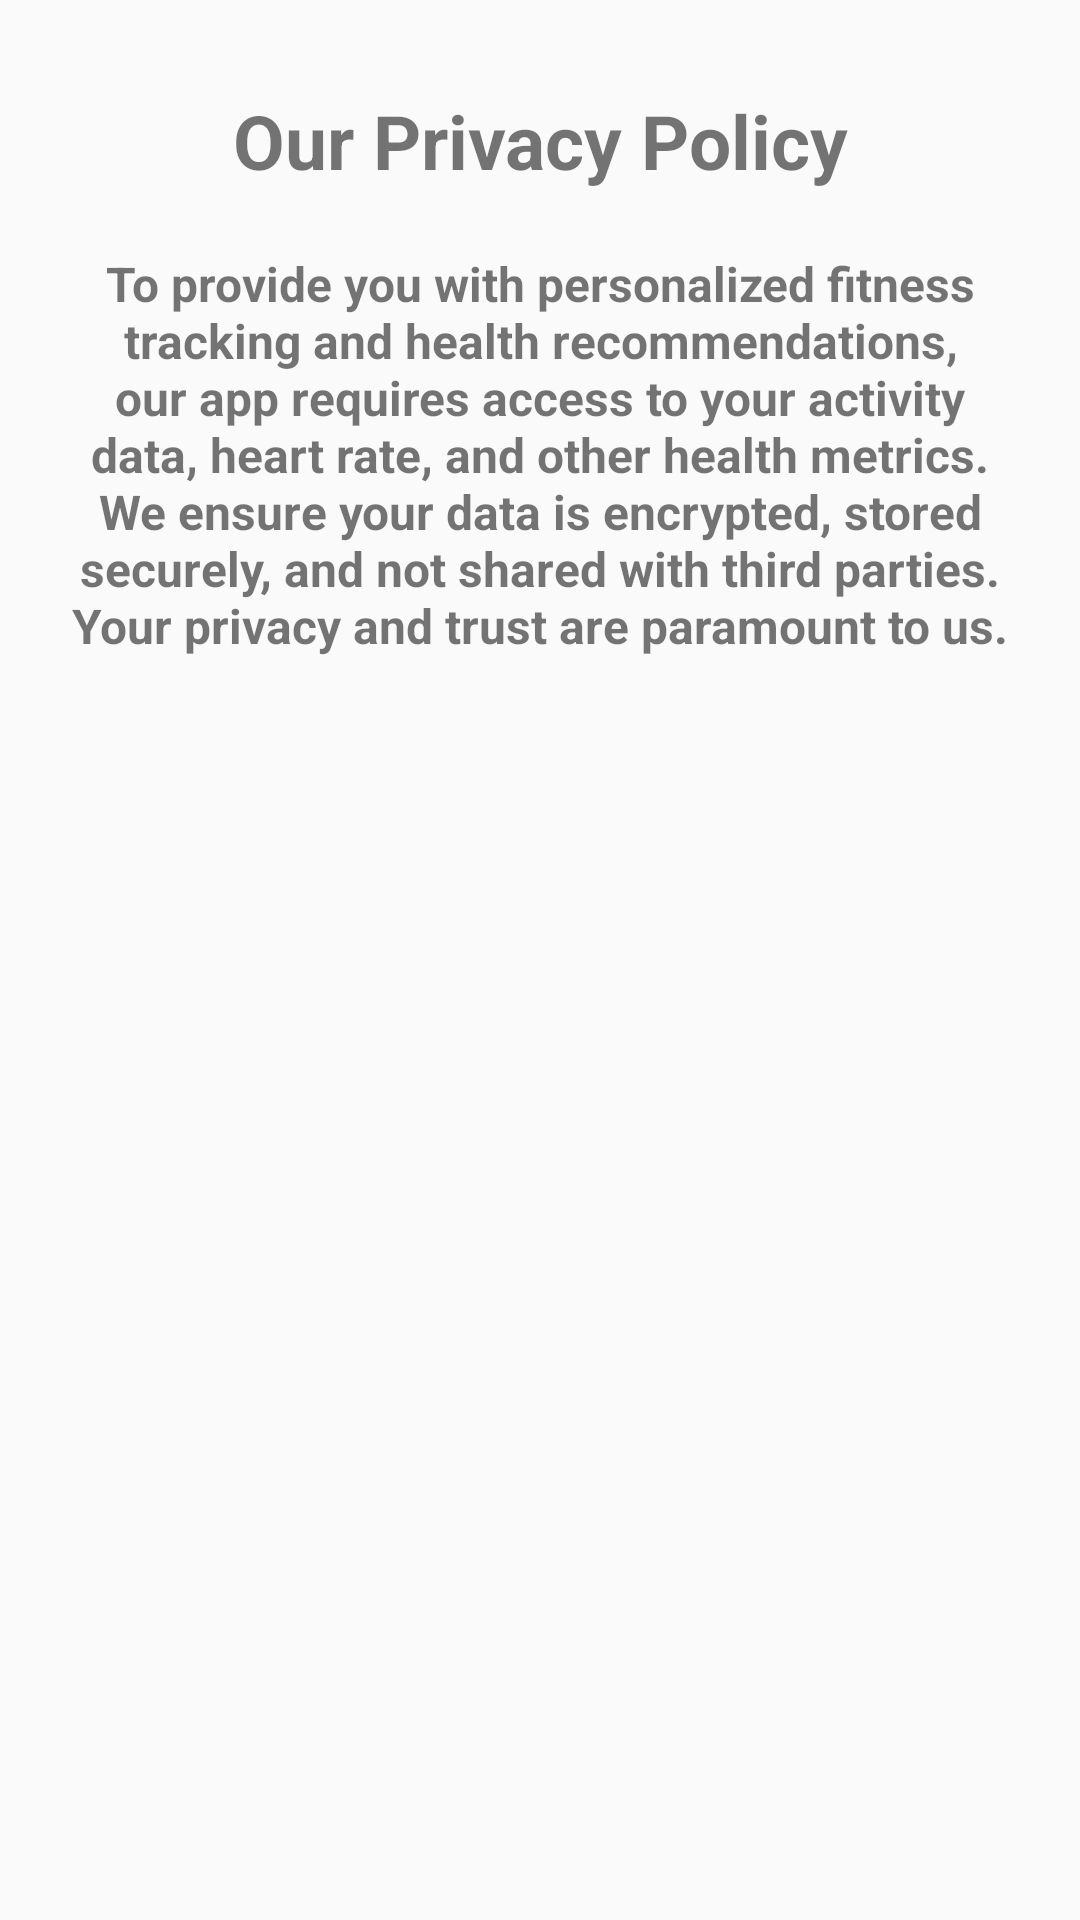

Here is an Android app screen rendered from its layout file. Give the layout XML and the strings, colors and styles it references.
<!-- AndroidManifest.xml: application theme Theme.Material3.Light -->
<!-- res/layout/activity_permission_rationale.xml -->
<?xml version="1.0" encoding="utf-8"?>
<androidx.constraintlayout.widget.ConstraintLayout xmlns:android="http://schemas.android.com/apk/res/android"
    xmlns:tools="http://schemas.android.com/tools"
    android:layout_width="match_parent"
    android:layout_height="match_parent">

    <LinearLayout
        android:layout_width="match_parent"
        android:layout_height="match_parent"
        android:orientation="vertical">

        <TextView
            android:id="@+id/textView2"
            android:layout_width="match_parent"
            android:layout_height="wrap_content"
            android:text="Our Privacy Policy"
            android:layout_marginTop="30dp"
            android:textAlignment="center"
            android:textSize="25sp"
            android:textStyle="bold"
            />

        />

        <TextView
            android:id="@+id/permission_rationale_title"
            android:layout_width="match_parent"
            android:layout_height="wrap_content"
            android:layout_marginStart="16dp"
            android:layout_marginTop="20dp"
            android:layout_marginEnd="16dp"
            android:layout_marginBottom="16dp"
            android:text="@string/permission_rationale_message"
            android:textAlignment="center"
            android:textSize="16sp"
            android:textStyle="bold" />

    </LinearLayout>

</androidx.constraintlayout.widget.ConstraintLayout>
<!-- resources referenced by this layout -->
<resources>
  <string name="permission_rationale_message">To provide you with personalized fitness tracking and health recommendations,
          our app requires access to your activity data, heart rate, and other health metrics. We ensure your data is encrypted, stored securely, and not shared with third parties. Your privacy and trust are paramount to us.
      </string>
  <style name="Theme.Material3.Light" parent="android:Theme.Material.Light.NoActionBar" />
</resources>
